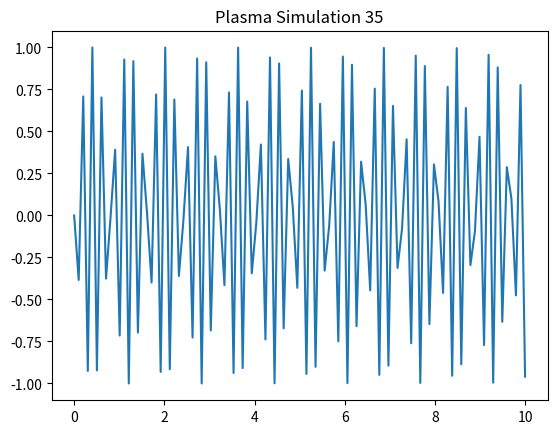

Write the Python code that produced this figure.
%matplotlib inline
import numpy as np
import matplotlib.pyplot as plt
x = np.linspace(0, 10, 100)
y = np.sin(x * 35)
plt.plot(x, y)
plt.title('Plasma Simulation 35')
